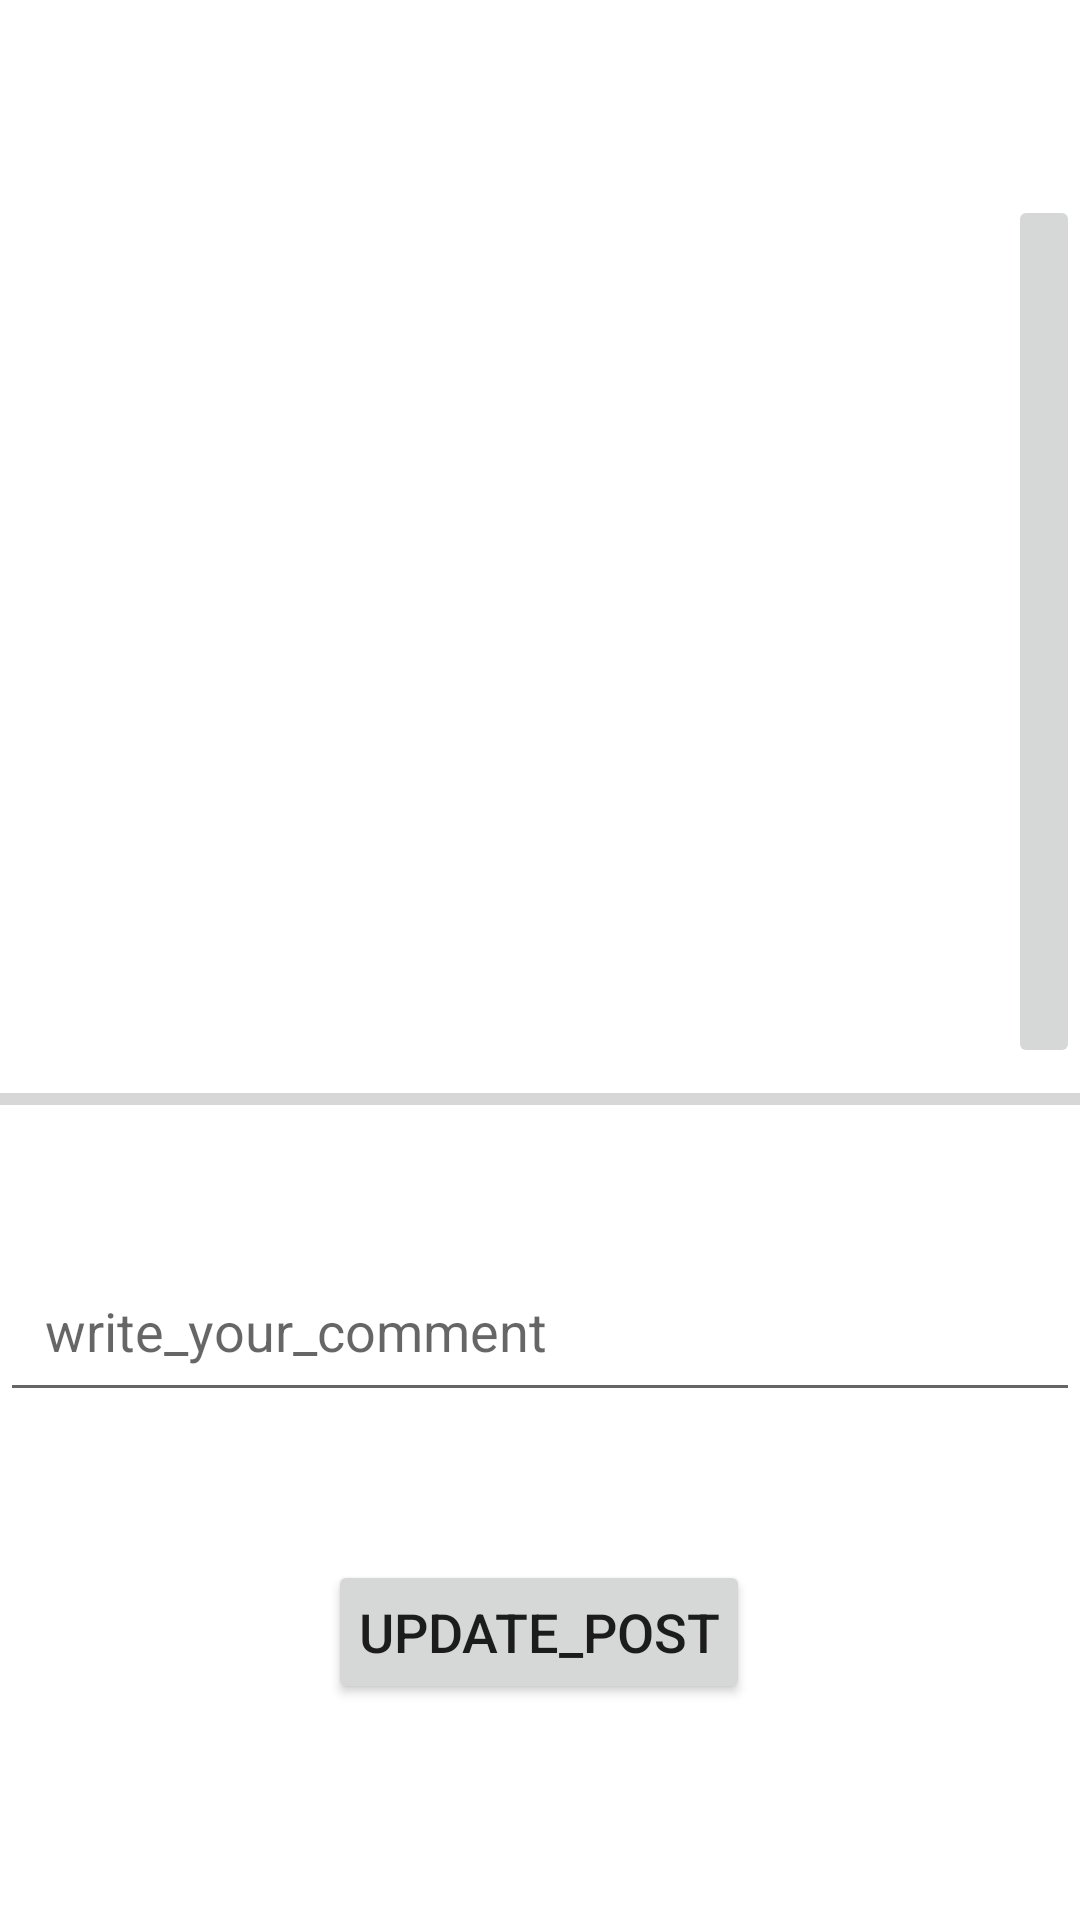

Android layout source for this screen:
<!-- AndroidManifest.xml: application theme Theme.MobileSW -->
<!-- res/layout/activity_post.xml -->
<?xml version="1.0" encoding="utf-8"?>
<androidx.constraintlayout.widget.ConstraintLayout xmlns:android="http://schemas.android.com/apk/res/android"
    xmlns:app="http://schemas.android.com/apk/res-auto"
    xmlns:tools="http://schemas.android.com/tools"
    android:id="@+id/postLayout"
    android:layout_width="match_parent"
    android:layout_height="match_parent"
    tools:context=".activity.PostActivity">

    <ImageButton
        android:id="@+id/select_post_image"
        android:layout_width="wrap_content"
        android:layout_height="291dp"
        android:contentDescription="@string/post_image"
        android:scaleType="fitCenter"
        app:layout_constraintBottom_toBottomOf="parent"
        app:layout_constraintEnd_toEndOf="parent"
        app:layout_constraintHorizontal_bias="1.0"
        app:layout_constraintStart_toStartOf="parent"
        app:layout_constraintTop_toTopOf="parent"
        app:layout_constraintVertical_bias="0.186"
        app:srcCompat="@drawable/select_image" />

    <EditText
        android:id="@+id/post_description"
        android:layout_width="match_parent"
        android:layout_height="wrap_content"
        android:autofillHints=""
        android:ems="10"
        android:gravity="start|top"
        android:hint="@string/write_your_comment"

        android:inputType="textMultiLine"
        android:padding="15dp"
        app:layout_constraintBottom_toBottomOf="parent"
        app:layout_constraintTop_toTopOf="parent"
        app:layout_constraintVertical_bias="0.711"
        tools:layout_editor_absoluteX="-25dp" />

    <Button
        android:id="@+id/update_post_button"
        android:layout_width="wrap_content"
        android:layout_height="wrap_content"
        android:layout_marginBottom="72dp"
        android:padding="10dp"
        android:text="@string/update_post"
        android:textSize="18sp"
        app:layout_constraintBottom_toBottomOf="parent"
        app:layout_constraintEnd_toEndOf="parent"
        app:layout_constraintHorizontal_bias="0.498"
        app:layout_constraintStart_toStartOf="parent" />

    <ProgressBar
        android:id="@+id/new_post_progress"
        style="?android:attr/progressBarStyleHorizontal"
        android:layout_width="0dp"
        android:layout_height="wrap_content"
        app:layout_constraintBottom_toBottomOf="parent"
        app:layout_constraintEnd_toEndOf="parent"
        app:layout_constraintHorizontal_bias="0.443"
        app:layout_constraintStart_toStartOf="parent"
        app:layout_constraintTop_toTopOf="parent"
        app:layout_constraintVertical_bias="0.574" />
</androidx.constraintlayout.widget.ConstraintLayout>
<!-- resources referenced by this layout -->
<resources>
  <string name="post_image">post_image</string>
  <string name="update_post">update_post</string>
  <string name="write_your_comment">write_your_comment</string>
  <style name="Theme.MobileSW" parent="Theme.MaterialComponents.DayNight.DarkActionBar">
          
          <item name="colorPrimary">@color/purple_500</item>
          <item name="colorPrimaryVariant">@color/purple_700</item>
          <item name="colorOnPrimary">@color/white</item>
          
          <item name="colorSecondary">@color/teal_200</item>
          <item name="colorSecondaryVariant">@color/teal_700</item>
          <item name="colorOnSecondary">@color/black</item>
          
          <item name="android:statusBarColor" tools:targetApi="l">?attr/colorPrimaryVariant</item>
          
      </style>
  <color name="purple_500">#FF6200EE</color>
  <color name="purple_700">#FF3700B3</color>
  <color name="white">#FFFFFFFF</color>
  <color name="teal_200">#FF03DAC5</color>
  <color name="teal_700">#FF018786</color>
  <color name="black">#FF000000</color>
</resources>
